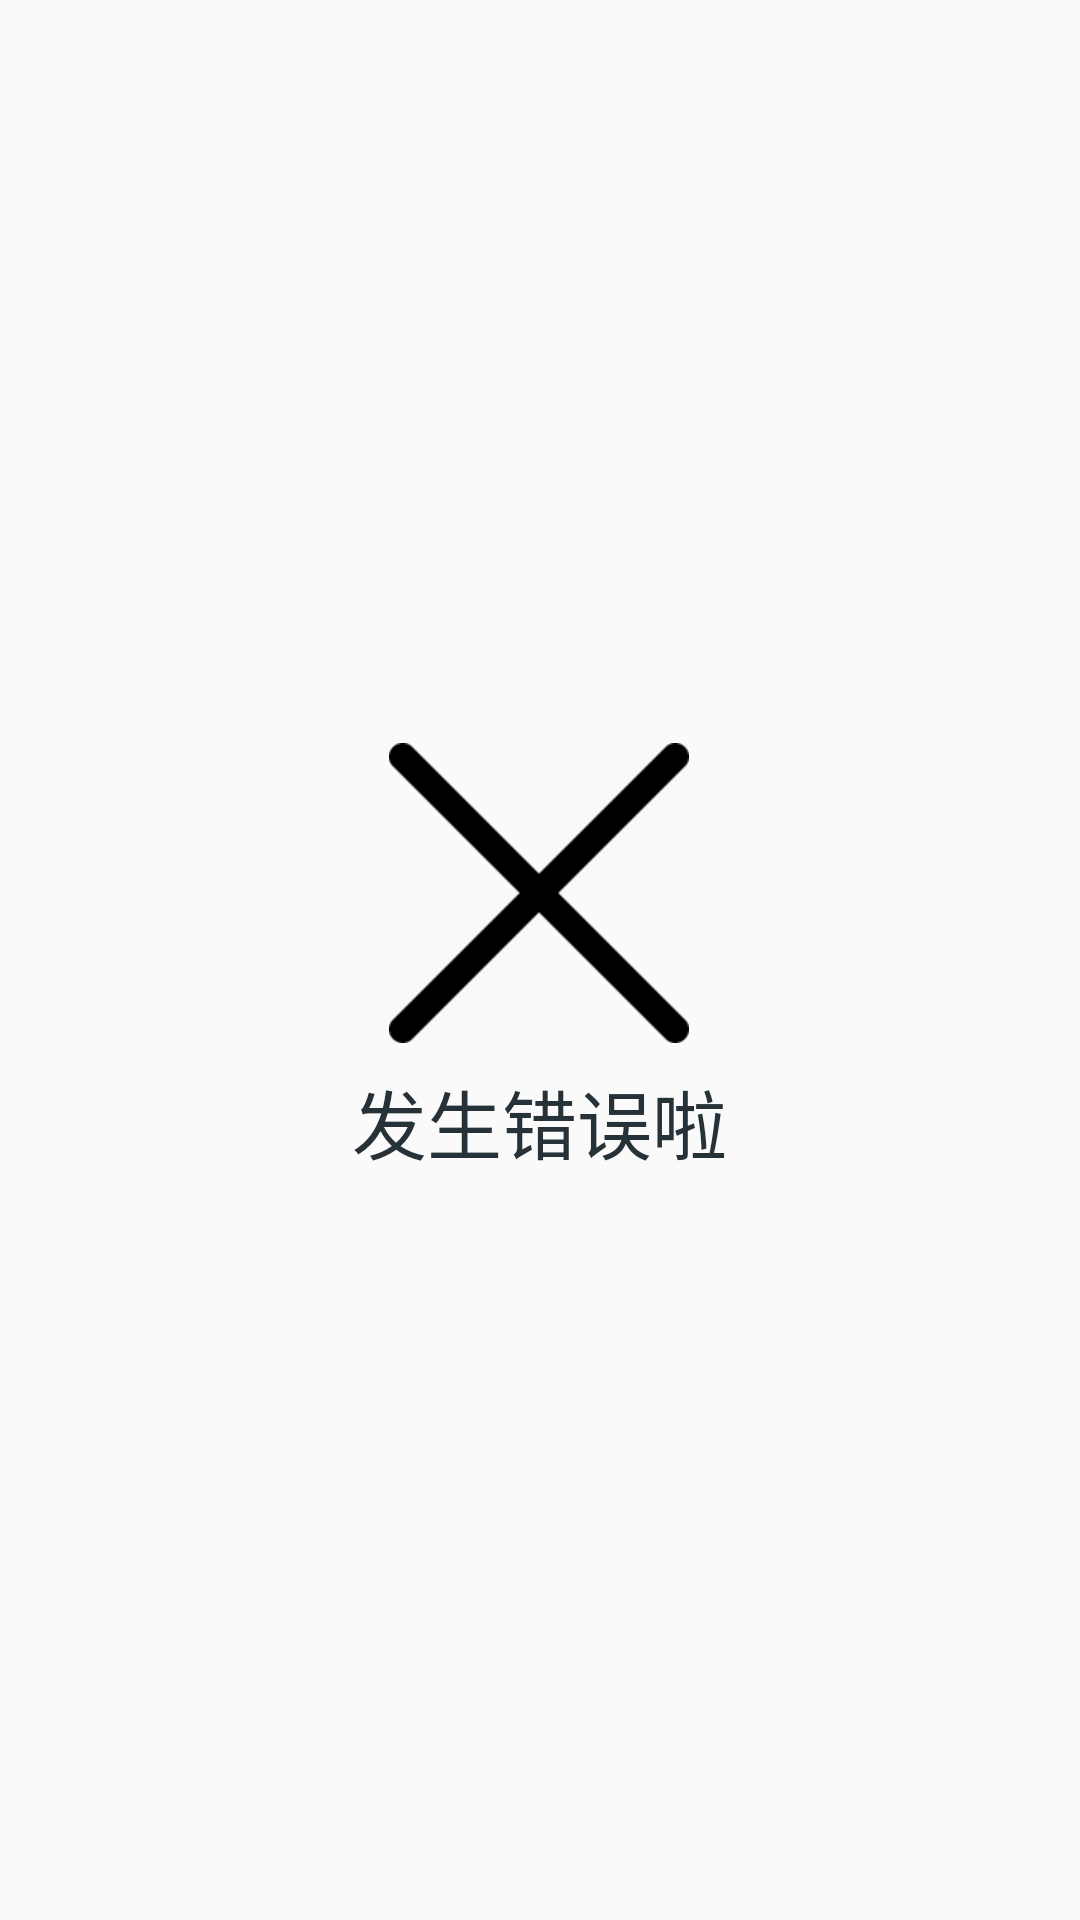

Here is an Android app screen rendered from its layout file. Give the layout XML and the strings, colors and styles it references.
<!-- AndroidManifest.xml: application theme AppTheme -->
<!-- res/layout/view_erro.xml -->
<?xml version="1.0" encoding="utf-8"?>
<RelativeLayout xmlns:android="http://schemas.android.com/apk/res/android"
    android:layout_width="match_parent"
    android:layout_height="match_parent">

    <LinearLayout
        android:layout_width="wrap_content"
        android:layout_height="wrap_content"
        android:layout_centerInParent="true"
        android:gravity="center_horizontal"
        android:orientation="vertical">

        <ImageView
            android:id="@+id/iv_erro"
            android:layout_width="wrap_content"
            android:layout_height="wrap_content"
            android:src="@mipmap/erro"

            android:stateListAnimator="@anim/anim_erro" />

        <TextView
            android:layout_width="wrap_content"
            android:layout_height="wrap_content"
            android:layout_marginTop="8dp"
            android:text="发生错误啦"
            android:textSize="25sp" />
    </LinearLayout>


</RelativeLayout>
<!-- resources referenced by this layout -->
<resources>
  <!-- mipmap erro: png bitmap (mipmap-xhdpi, 2698 bytes) -->
  <style name="AppTheme" parent="Theme.AppCompat.Light.NoActionBar">
          
          <item name="colorPrimary">@color/colorPrimary</item>
          <item name="colorPrimaryDark">@color/colorPrimaryDark</item>
          <item name="colorAccent">@color/colorAccent</item>
          <item name="android:textColor">@color/colorText</item>
  
      </style>
  <color name="colorPrimary">#607B8D</color>
  <color name="colorPrimaryDark">#546E7A</color>
  <color name="colorAccent">#FF4081</color>
  <color name="colorText">#263238</color>
</resources>
